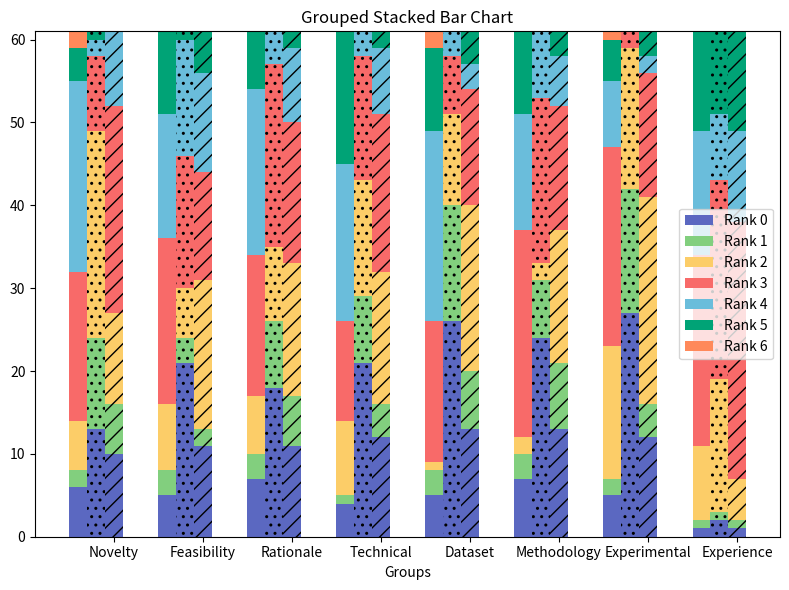

Write Python code to recreate this figure.
import numpy as np
import matplotlib.pyplot as plt
import matplotlib.patches as mpatches
# 示例数据
groups = ['Novelty', 'Feasibility', 'Rationale', 'Technical', 'Dataset', 'Methodology', 'Experimental','Experience']

subgroups = ['0','1','2','3','4','5','6']
# 'AstroInsight', 'ResearchAgent','AI Research'
# 每个子组中堆叠的数据
stack1 = [
    [6, 5, 7, 4, 5, 7, 5, 1],
    [2, 3, 3, 1, 3, 3, 2, 1],
    [6, 8, 7, 9, 1, 2, 16, 9],
    [18, 20, 17, 12, 17, 25, 24, 23],
    [23, 15, 20, 19, 23, 14, 8, 15],
    [4, 10, 7, 16, 10, 10, 5, 12],
    [2, 0, 0, 0, 2, 0, 1, 0]
]
stack2 = [
    [13, 21, 18, 21, 26, 24, 27, 2],
    [11, 3, 8, 8, 14, 7, 15, 1],
    [25, 6, 9, 14, 11, 2, 17, 16],
    [9, 16, 22, 15, 7, 20, 2, 24],
    [2, 14, 4, 3, 3, 8, 0, 8],
    [1, 1, 0, 0, 0, 0, 0, 10],
    [0, 0, 0, 0, 0, 0, 0, 0]
]

stack3 = [
    [10, 11, 11, 12, 13, 13, 12, 1],
    [6, 2, 6, 4, 7, 8, 4, 1],
    [11, 18, 16, 16, 20, 16, 25, 5],
    [25, 13, 17, 19, 14, 15, 15, 31],
    [9, 12, 9, 8, 3, 6, 2, 11],
    [0, 5, 2, 2, 4, 3, 3, 12],
    [0, 0, 0, 0, 0, 0, 0, 0],
]

# 设置柱状图的参数
n_groups = len(groups)
width = 0.2  # 每个组的宽度
x = np.arange(n_groups)  # x 轴上的组位置

patterns = ['','..', '//']  # 斜线型图案
colors = ['#5b68c1', '#82cf7e', '#fccd68', '#f86a69', '#6abddb','#00a376','#ff895a','#a35ab0']  # 每个子组的数据颜色

fig, ax = plt.subplots(figsize=(8, 6))

# 绘制堆叠柱状图
for i, subgroup in enumerate(subgroups):
    if i == 0:
        ax.bar(x - 2*width, stack1[i], width, color=colors[i],  bottom=(np.sum(stack1[:i], axis=0) if i > 0 else 0))
        ax.bar(x - width, stack2[i], width, color=colors[i], hatch=patterns[1], bottom=(np.sum(stack2[:i], axis=0) if i > 0 else 0))
        ax.bar(x, stack3[i], width, color=colors[i], hatch=patterns[2],bottom=(np.sum(stack3[:i], axis=0) if i > 0 else 0))

    else:
        ax.bar(x - 2*width, stack1[i], width, color=colors[i],  bottom=(np.sum(stack1[:i], axis=0) if i > 0 else 0))
        ax.bar(x - width, stack2[i], width, color=colors[i], hatch=patterns[1], bottom=(np.sum(stack2[:i], axis=0) if i > 0 else 0))
        ax.bar(x, stack3[i], width, color=colors[i], hatch=patterns[2],bottom=(np.sum(stack3[:i], axis=0) if i > 0 else 0))



# 添加标签和标题
ax.set_xlabel('Groups')
# ax.set_ylabel('Values')
ax.set_title('Grouped Stacked Bar Chart')
ax.set_xticks(x)
ax.set_xticklabels(groups)
ax.legend()

# 定义图例的颜色和标签
legend_elements = [
    mpatches.Patch(facecolor=colors[0], label='Rank 0'),
    mpatches.Patch(facecolor=colors[1], label='Rank 1'),
    mpatches.Patch(facecolor=colors[2], label='Rank 2'),
    mpatches.Patch(facecolor=colors[3], label='Rank 3'),
    mpatches.Patch(facecolor=colors[4], label='Rank 4'),
    mpatches.Patch(facecolor=colors[5], label='Rank 5'),
    mpatches.Patch(facecolor=colors[6], label='Rank 6'),
    # 如果有更多的堆叠层，继续添加更多的图例元素
]

# 添加图例到图表
ax.legend(handles=legend_elements)

# 显示图表
plt.tight_layout()
plt.show()
